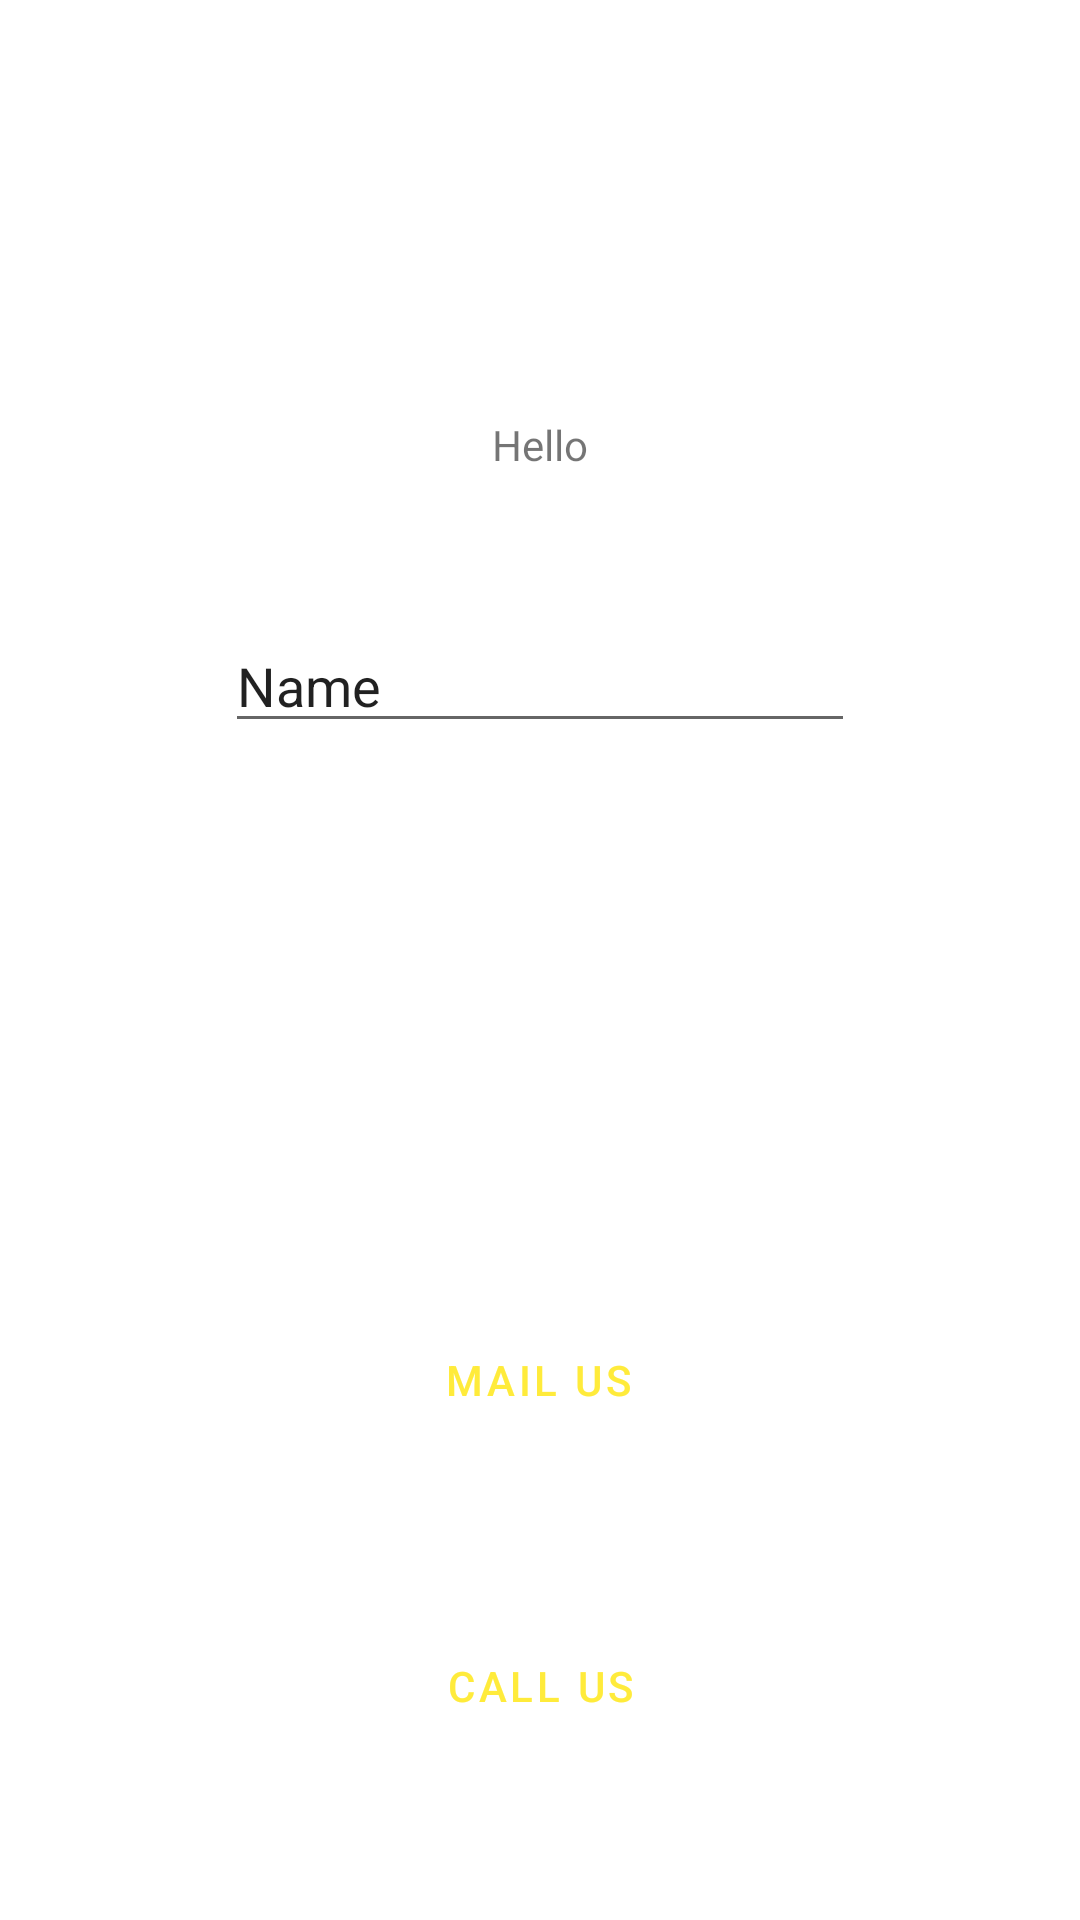

Produce the Android XML layout that renders to this screen, including the resource entries it uses.
<!-- AndroidManifest.xml: application theme Theme.MyApp2 -->
<!-- res/layout/activity_main.xml -->
<?xml version="1.0" encoding="utf-8"?>
<androidx.constraintlayout.widget.ConstraintLayout xmlns:android="http://schemas.android.com/apk/res/android"
    xmlns:app="http://schemas.android.com/apk/res-auto"
    xmlns:tools="http://schemas.android.com/tools"
    android:layout_width="match_parent"
    android:layout_height="match_parent"
    tools:context=".MainActivity">


    <TextView

        android:id="@+id/textView"
        android:layout_width="wrap_content"
        android:layout_height="wrap_content"
        android:text="@string/Hello"
        app:layout_constraintBottom_toTopOf="@+id/next_Activity_button"
        app:layout_constraintEnd_toEndOf="parent"
        app:layout_constraintStart_toStartOf="parent"
        app:layout_constraintTop_toTopOf="parent" />

    <Button
        style="@style/Theme.MyApp2.forButtonsText"
        android:id="@+id/next_Activity_button"
        android:layout_width="wrap_content"
        android:layout_height="wrap_content"
        android:text="@string/next_activity"
        app:layout_constraintBottom_toBottomOf="parent"
        app:layout_constraintEnd_toEndOf="parent"
        app:layout_constraintStart_toStartOf="parent"
        app:layout_constraintTop_toTopOf="parent" />

    <Button
        style="@style/Theme.MyApp2.forButtons"
        android:id="@+id/email_Button"
        android:layout_width="wrap_content"
        android:layout_height="wrap_content"
        android:text="@string/mail_US"
        android:layout_marginTop="92dp"
        app:layout_constraintEnd_toEndOf="parent"
        app:layout_constraintHorizontal_bias="0.498"
        app:layout_constraintStart_toStartOf="parent"
        app:layout_constraintTop_toBottomOf="@+id/next_Activity_button"
        app:srcCompat="@android:drawable/ic_dialog_email"
        android:contentDescription="@string/todo" />

    <Button
        style="@style/Theme.MyApp2.forButtons"
        android:id="@+id/callMe_Button"
        android:layout_width="wrap_content"
        android:layout_height="wrap_content"
        android:text="@string/Call_Us"
        app:layout_constraintBottom_toBottomOf="parent"
        app:layout_constraintEnd_toEndOf="parent"
        app:layout_constraintStart_toStartOf="parent"
        app:layout_constraintTop_toBottomOf="@+id/email_Button"
        app:srcCompat="@android:drawable/ic_menu_call"
        android:contentDescription="@string/todo2"/>

    <ImageView
        android:id="@+id/imageView"
        android:layout_width="wrap_content"
        android:layout_height="wrap_content"
        android:layout_marginTop="4dp"
        app:layout_constraintBottom_toTopOf="@+id/textView"
        app:layout_constraintEnd_toEndOf="parent"
        app:layout_constraintStart_toStartOf="parent"
        app:layout_constraintTop_toTopOf="parent"
        tools:srcCompat="@tools:sample/avatars" />

    <EditText
        android:id="@+id/editTextTextPersonName"
        android:layout_width="wrap_content"
        android:layout_height="wrap_content"
        android:ems="10"
        android:inputType="textPersonName"
        android:text="Name"
        app:layout_constraintBottom_toTopOf="@+id/next_Activity_button"
        app:layout_constraintEnd_toEndOf="parent"
        app:layout_constraintStart_toStartOf="parent"
        app:layout_constraintTop_toBottomOf="@+id/textView" />

</androidx.constraintlayout.widget.ConstraintLayout>
<!-- resources referenced by this layout -->
<resources>
  <string name="Call_Us">Call Us</string>
  <string name="Hello">Hello</string>
  <string name="mail_US">Mail US</string>
  <string name="next_activity">Next Activity</string>
  <string name="todo">TOEMAIL</string>
  <string name="todo2">CallUS</string>
  <style name="Theme.MyApp2.forButtons" parent="Widget.MaterialComponents.Button">
          <item name="android:textColor">@color/yellow</item>
      </style>
  <style name="Theme.MyApp2.forButtonsText" parent="Widget.MaterialComponents.Button">
          <item name="android:textSize">14sp</item>
      </style>
  <style name="Theme.MyApp2" parent="Theme.MaterialComponents.DayNight.DarkActionBar">
          
          <item name="colorPrimary">@color/purple_500</item>
          <item name="colorPrimaryVariant">@color/purple_700</item>
          <item name="colorOnPrimary">@color/white</item>
          
          <item name="colorSecondary">@color/teal_200</item>
          <item name="colorSecondaryVariant">@color/teal_700</item>
          <item name="colorOnSecondary">@color/black</item>
          
          <item name="android:statusBarColor" tools:targetApi="l">?attr/colorPrimaryVariant</item>
          
          <item name="android:textViewStyle">@style/Theme.MyApp2.TextView</item>
      </style>
  <color name="yellow">#FFEB3B</color>
  <style name="Theme.MyApp2.TextView" parent="Widget.MaterialComponents.TextView">
          <item name="android:textSize">14sp</item>
      </style>
  <!-- not gathered from this repository: default colours our renderer supplied (Android Studio template values) -->
  <color name="purple_500">#FF6200EE</color>
  <color name="purple_700">#FF3700B3</color>
  <color name="teal_200">#FF03DAC5</color>
  <color name="teal_700">#FF018786</color>
  <color name="black">#FF000000</color>
  <color name="white">#FFFFFFFF</color>
</resources>
